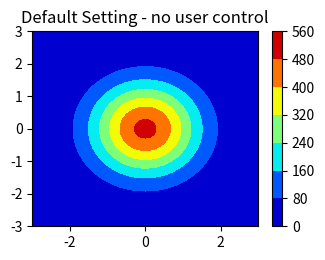

Source code (Python):
'''This was added as a guide to working with MatplotLib.colors in order to later
convert the sine waveform into visible light. I intend to use parameters
that will access colors via RGB'''


import numpy as np
import matplotlib.pyplot as plt
from matplotlib.colors import Normalize


class PiecewiseNorm(Normalize):
    def __init__(self, levels, clip=False):
        self.levels = np.sort(levels)
        self.normed = np.linspace(0, 1, len(levels))
        Normalize.__init__(self, None, None, clip)

    def __call__(self, value, clip=None):
        return np.ma.masked_array(np.interp(value, self.levels, self.normed))


x = np.linspace(-3, 3, 101)
y = np.linspace(-3, 3, 101)
xx, yy = np.meshgrid(x, y)

field = 500.0 * np.exp(-(xx**2 + yy**2) / 2.0)

levels = [0, 20, 40, 60, 80, 100, 200, 300, 400, 450, 500]

norm_levels = PiecewiseNorm(levels)

print(norm_levels.levels)
print(norm_levels.normed)
print(norm_levels(levels))

clim = [0, 500]

cmap = "jet"

plt.figure()

plt.subplot(2, 2, 1)
plt.contourf(xx, yy, field, cmap=cmap)
plt.title("Default Setting - no user control")
plt.colorbar()

plt.tight_layout()
plt.show()
